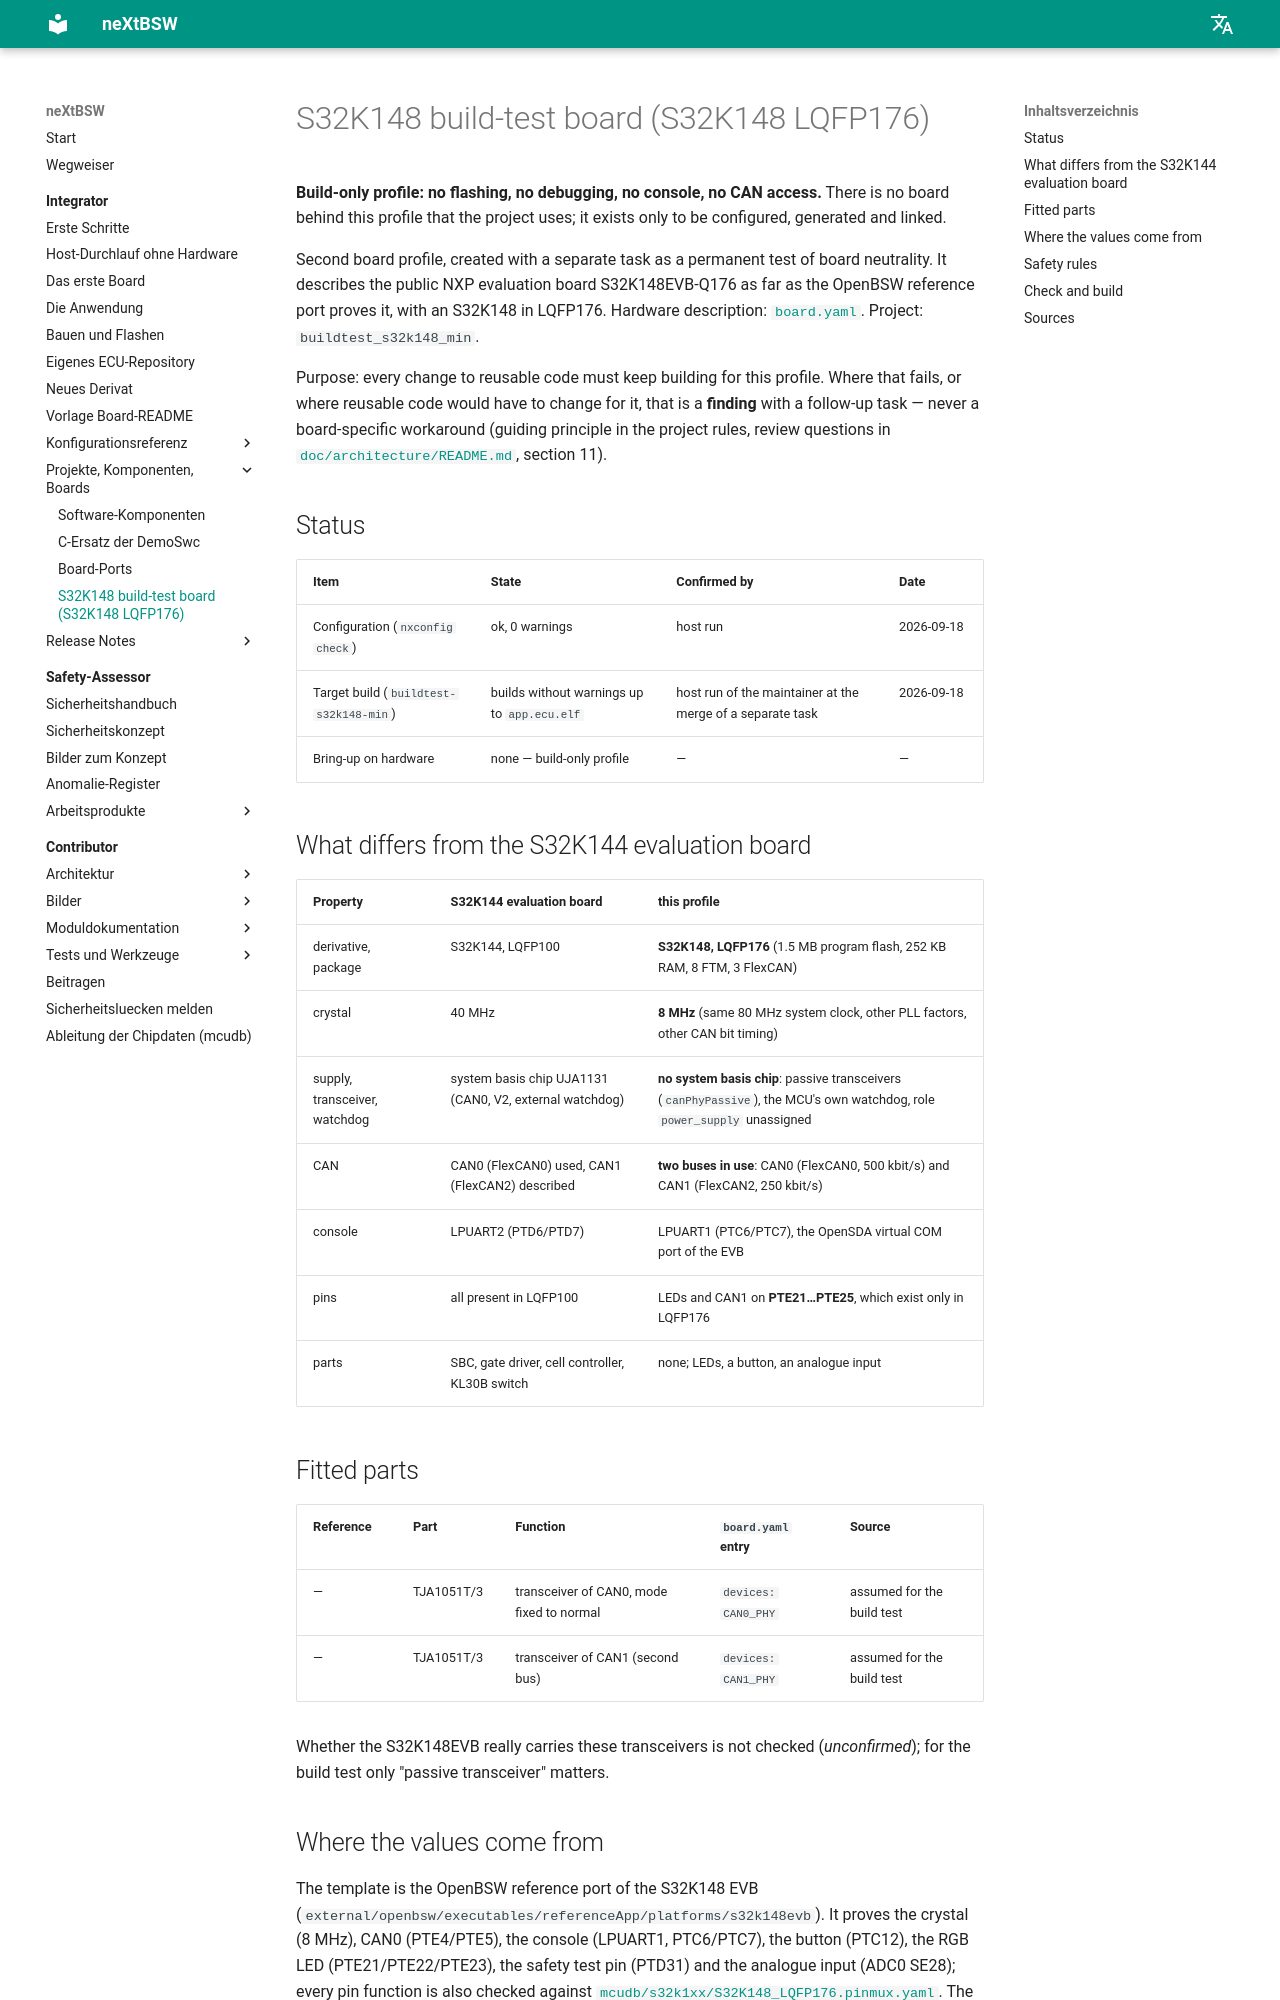

repository: danielsimonreinhardt/neXtBSW · page: 1.0.0/boards/buildtest_s32k148/index.html · generator: mkdocs

# S32K148 build-test board (S32K148 LQFP176)

**Build-only profile: no flashing, no debugging, no console, no CAN access.** There is no board behind this profile
that the project uses; it exists only to be configured, generated and linked.

Second board profile, created with ARCH-09 (user decision 2026-09-15) as a permanent test of board neutrality. It
describes the public NXP evaluation board S32K148EVB-Q176 as far as the OpenBSW reference port proves it, with an
S32K148 in LQFP176. Hardware description: [`board.yaml`](board.yaml). Project:
[`buildtest_s32k148_min`](../../projects/buildtest_s32k148_min).

Purpose: every change to reusable code must keep building for this profile. Where that fails, or where reusable code
would have to change for it, that is a **finding** with a follow-up task — never a board-specific workaround (guiding
principle in [`CLAUDE.md`](../../CLAUDE.md), review questions in
[`doc/architecture/README.md`](../../doc/architecture/README.md), section 11).

## Status

| Item | State | Confirmed by | Date |
|---|---|---|---|
| Configuration (`nxconfig check`) | ok, 0 warnings | host run | 2026-09-18 |
| Target build (`buildtest-s32k148-min`) | builds without warnings up to `app.ecu.elf` | host run of the coordinator at the merge of SYS-13 | 2026-09-18 |
| Bring-up on hardware | none — build-only profile | — | — |

## What differs from the S32K144 evaluation board

| Property | S32K144 evaluation board | this profile |
|---|---|---|
| derivative, package | S32K144, LQFP100 | **S32K148, LQFP176** (1.5 MB program flash, 252 KB RAM, 8 FTM, 3 FlexCAN) |
| crystal | 40 MHz | **8 MHz** (same 80 MHz system clock, other PLL factors, other CAN bit timing) |
| supply, transceiver, watchdog | system basis chip UJA1131 (CAN0, V2, external watchdog) | **no system basis chip**: passive transceivers (`canPhyPassive`), the MCU's own watchdog, role `power_supply` unassigned |
| CAN | CAN0 (FlexCAN0) used, CAN1 (FlexCAN2) described | **two buses in use**: CAN0 (FlexCAN0, 500 kbit/s) and CAN1 (FlexCAN2, 250 kbit/s) |
| console | LPUART2 (PTD6/PTD7) | LPUART1 (PTC6/PTC7), the OpenSDA virtual COM port of the EVB |
| pins | all present in LQFP100 | LEDs and CAN1 on **PTE21…PTE25**, which exist only in LQFP176 |
| parts | SBC, gate driver, cell controller, KL30B switch | none; LEDs, a button, an analogue input |

## Fitted parts

| Reference | Part | Function | `board.yaml` entry | Source |
|---|---|---|---|---|
| — | TJA1051T/3 | transceiver of CAN0, mode fixed to normal | `devices: CAN0_PHY` | assumed for the build test |
| — | TJA1051T/3 | transceiver of CAN1 (second bus) | `devices: CAN1_PHY` | assumed for the build test |

Whether the S32K148EVB really carries these transceivers is not checked (*unconfirmed*); for the build test only
"passive transceiver" matters.
